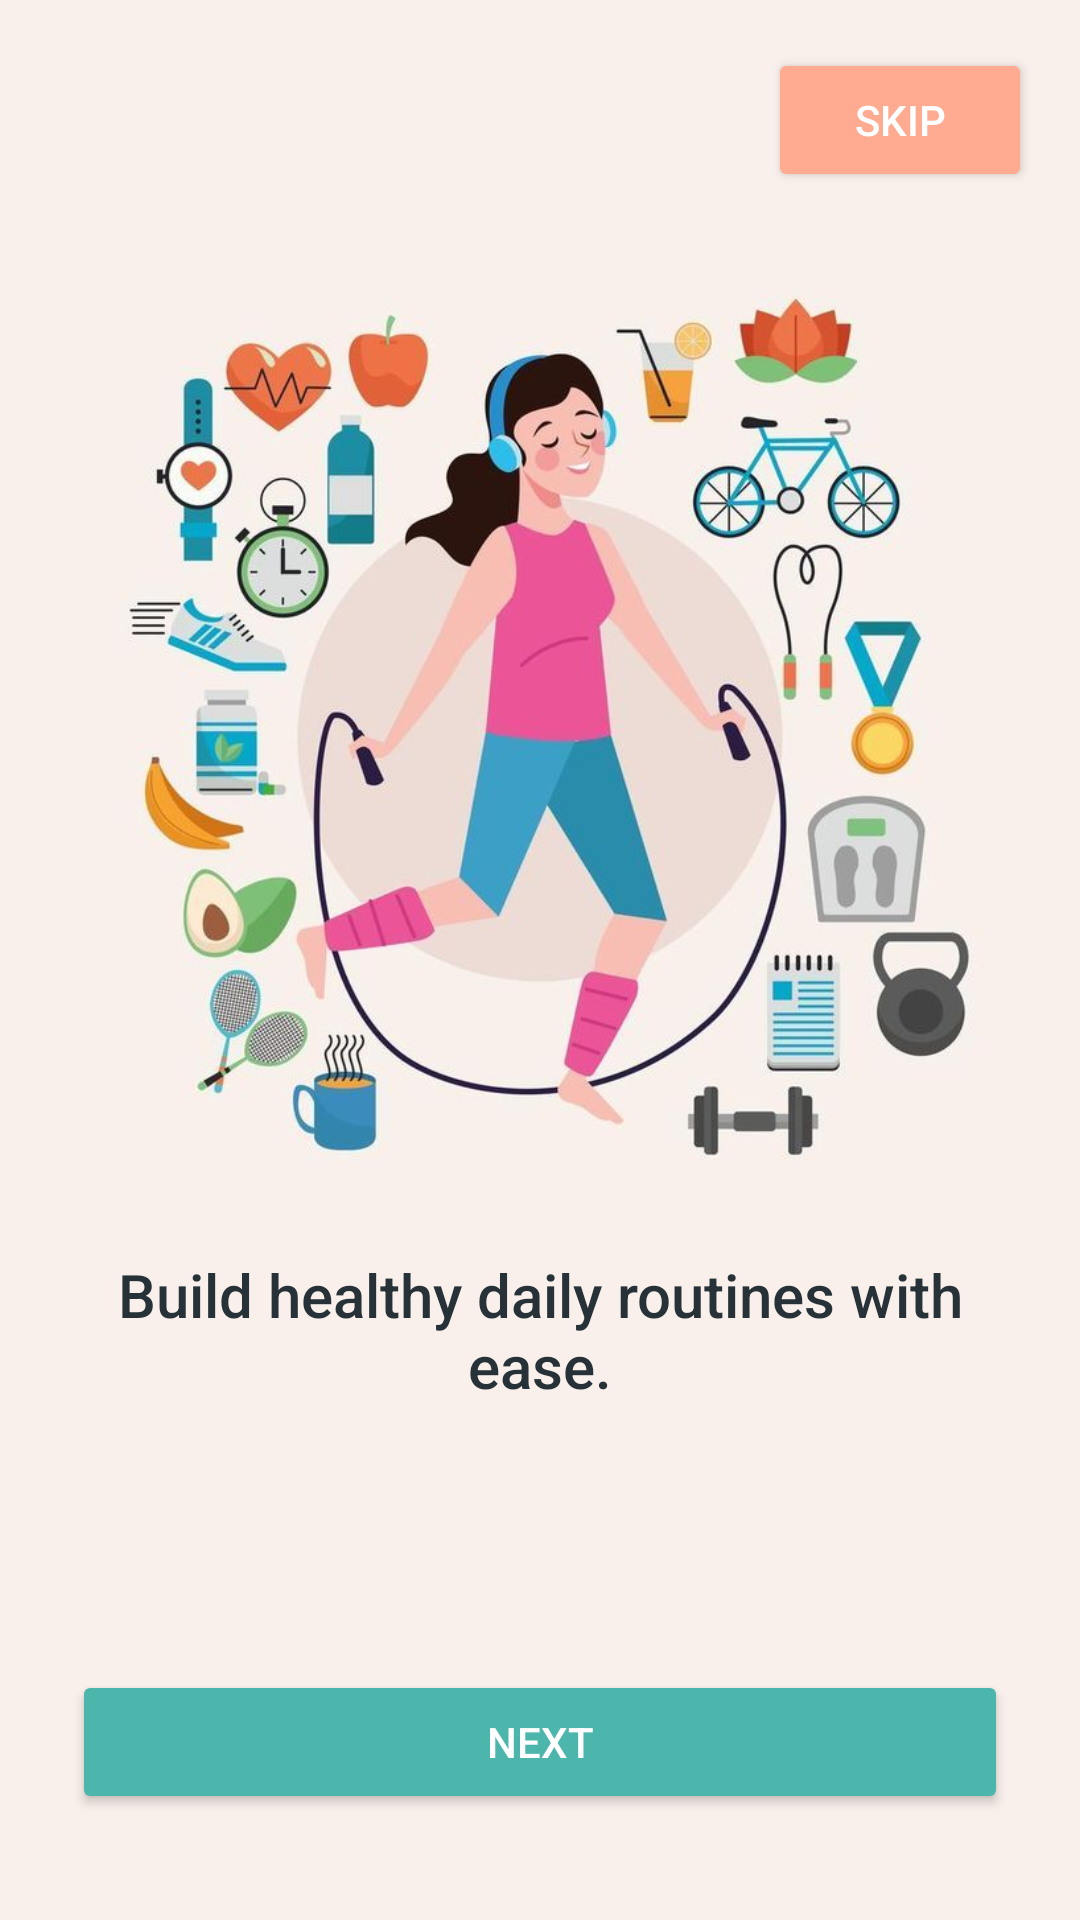

Here is an Android app screen rendered from its layout file. Give the layout XML and the strings, colors and styles it references.
<!-- AndroidManifest.xml: application theme Theme.HabitNow -->
<!-- res/layout/activity_onboarding1.xml -->
<?xml version="1.0" encoding="utf-8"?>
<androidx.constraintlayout.widget.ConstraintLayout xmlns:android="http://schemas.android.com/apk/res/android"
	xmlns:app="http://schemas.android.com/apk/res-auto"
	xmlns:tools="http://schemas.android.com/tools"
	android:id="@+id/onb1_root"
	android:layout_width="match_parent"
	android:layout_height="match_parent"
	android:background="#f9f0eb"
	tools:context=".Onboarding1Activity">

	<Button
		android:id="@+id/button_skip"
		android:layout_width="wrap_content"
		android:layout_height="wrap_content"
		android:layout_marginTop="16dp"
		android:layout_marginEnd="16dp"
		android:backgroundTint="@color/peach_secondary"
		android:text="Skip"
		android:textColor="@color/white"
		app:layout_constraintEnd_toEndOf="parent"
		app:layout_constraintTop_toTopOf="parent" />

	<ImageView
		android:id="@+id/image_habit"
		android:layout_width="0dp"
		android:layout_height="0dp"
		android:contentDescription="Habit illustration"
		android:scaleType="centerCrop"
		android:src="@drawable/habit"
		app:layout_constraintBottom_toTopOf="@+id/text_description"
		app:layout_constraintEnd_toEndOf="parent"
		app:layout_constraintHeight_percent="0.5"
		app:layout_constraintStart_toStartOf="parent"
		app:layout_constraintTop_toBottomOf="@id/button_skip"
		app:layout_constraintVertical_bias="0.652"
		app:layout_constraintWidth_percent="0.9" />

	<TextView
		android:id="@+id/text_description"
		android:layout_width="0dp"
		android:layout_height="wrap_content"
		android:layout_marginStart="24dp"
		android:layout_marginEnd="24dp"
		android:layout_marginBottom="88dp"
		android:fontFamily="sans-serif-medium"
		android:gravity="center"
		android:text="Build healthy daily routines with ease."
		android:textColor="@color/dark_text"
		android:textSize="20sp"
		app:layout_constraintBottom_toTopOf="@+id/button_next"
		app:layout_constraintEnd_toEndOf="parent"
		app:layout_constraintHorizontal_bias="0.0"
		app:layout_constraintStart_toStartOf="parent" />

	<Button
		android:id="@+id/button_next"
		android:layout_width="0dp"
		android:layout_height="wrap_content"
		android:layout_margin="24dp"
		android:backgroundTint="@color/teal_primary"
		android:text="Next"
		android:textColor="@color/white"
		app:layout_constraintBottom_toBottomOf="parent"
		app:layout_constraintEnd_toEndOf="parent"
		app:layout_constraintStart_toStartOf="parent"
		app:layout_constraintTop_toTopOf="parent"
		app:layout_constraintVertical_bias="0.979" />

</androidx.constraintlayout.widget.ConstraintLayout>
<!-- resources referenced by this layout -->
<resources>
  <color name="dark_text">#263238</color>
  <color name="peach_secondary">#FFAB91</color>
  <color name="teal_primary">#4DB6AC</color>
  <color name="white">#FFFFFFFF</color>
  <!-- drawable habit: jpg bitmap (drawable, 55366 bytes) -->
  <style name="Theme.HabitNow" parent="Base.Theme.HabitNow" />
  <style name="Base.Theme.HabitNow" parent="Theme.Material3.DayNight.NoActionBar">
          
          <item name="colorPrimary">@color/teal_primary</item>
          <item name="colorSecondary">@color/soft_orange_secondary</item>
          <item name="colorTertiary">@color/sky_blue_accent</item>
          <item name="android:colorBackground">@color/off_white_bg</item>
          <item name="android:textColor">@color/dark_text</item>
      </style>
  <color name="soft_orange_secondary">#FFB74D</color>
  <color name="sky_blue_accent">#64B5F6</color>
  <color name="off_white_bg">#F9FAFB</color>
</resources>
